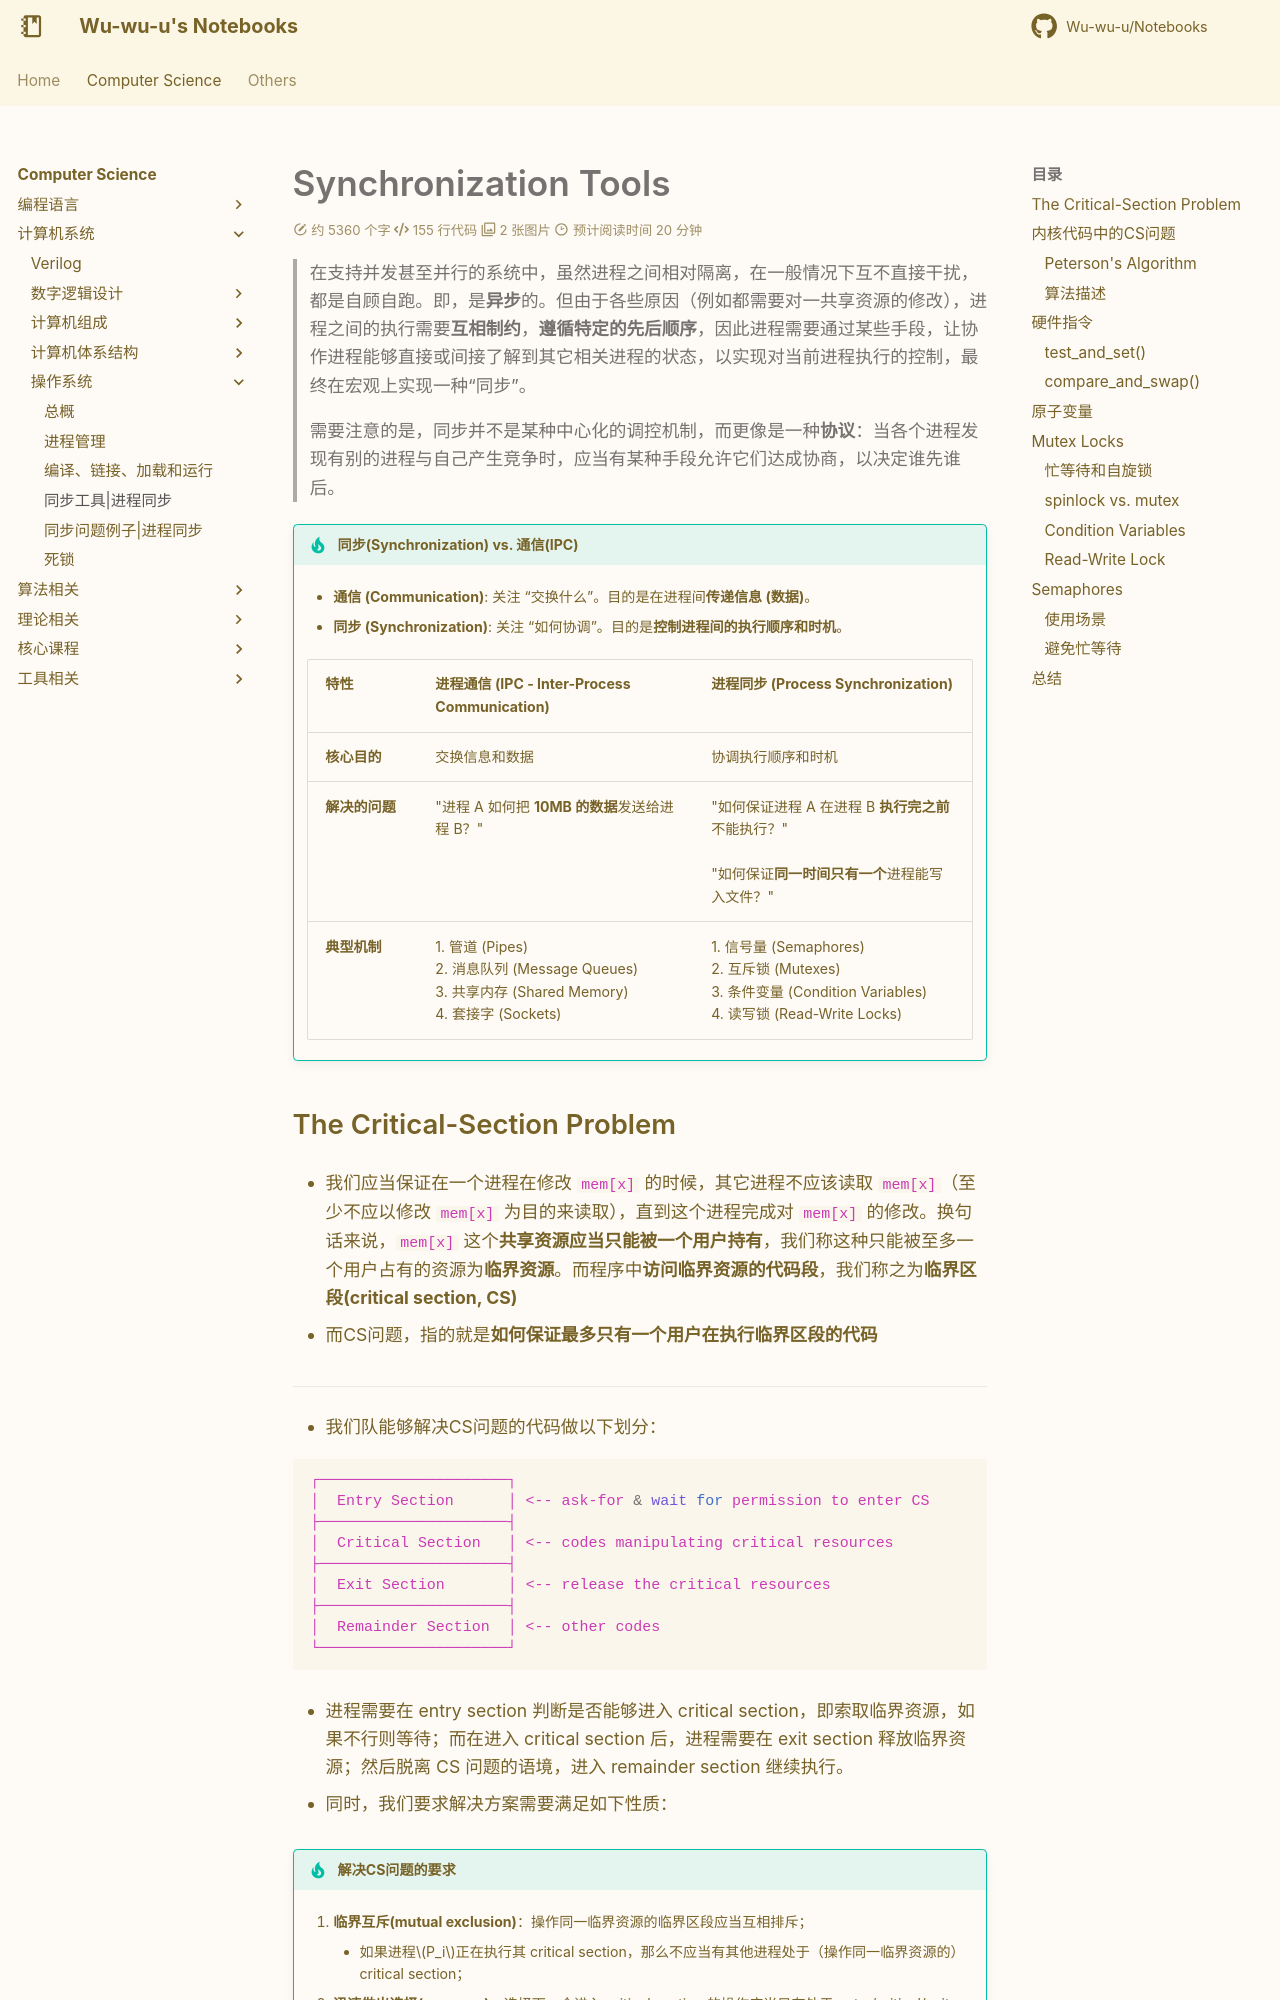

repository: Wu-wu-u/Notebooks · page: cs/systems/OS/sync_tool/index.html · generator: mkdocs

# Synchronization Tools

> 在支持并发甚至并行的系统中，虽然进程之间相对隔离，在一般情况下互不直接干扰，都是自顾自跑。即，是**异步**的。但由于各些原因（例如都需要对一共享资源的修改），进程之间的执行需要**互相制约**，**遵循特定的先后顺序**，因此进程需要通过某些手段，让协作进程能够直接或间接了解到其它相关进程的状态，以实现对当前进程执行的控制，最终在宏观上实现一种“同步”。

> 需要注意的是，同步并不是某种中心化的调控机制，而更像是一种**协议**：当各个进程发现有别的进程与自己产生竞争时，应当有某种手段允许它们达成协商，以决定谁先谁后。

!!! tip "同步(Synchronization) vs. 通信(IPC)"

    - **通信 (Communication)**: 关注 “交换什么”。目的是在进程间**传递信息 (数据)**。
    
    - **同步 (Synchronization)**: 关注 “如何协调”。目的是**控制进程间的执行顺序和时机**。
    
    | 特性 | 进程通信 (IPC - Inter-Process Communication) | 进程同步 (Process Synchronization) |
    | :--- | :--- | :--- |
    | **核心目的** | 交换信息和数据 | 协调执行顺序和时机 |
    | **解决的问题** | "进程 A 如何把 **10MB 的数据**发送给进程 B？" | "如何保证进程 A 在进程 B **执行完之前**不能执行？"<br><br>"如何保证**同一时间只有一个**进程能写入文件？" |
    | **典型机制** | 1. 管道 (Pipes)<br>2. 消息队列 (Message Queues)<br>3. 共享内存 (Shared Memory)<br>4. 套接字 (Sockets) | 1. 信号量 (Semaphores)<br>2. 互斥锁 (Mutexes)<br>3. 条件变量 (Condition Variables)<br>4. 读写锁 (Read-Write Locks) |
